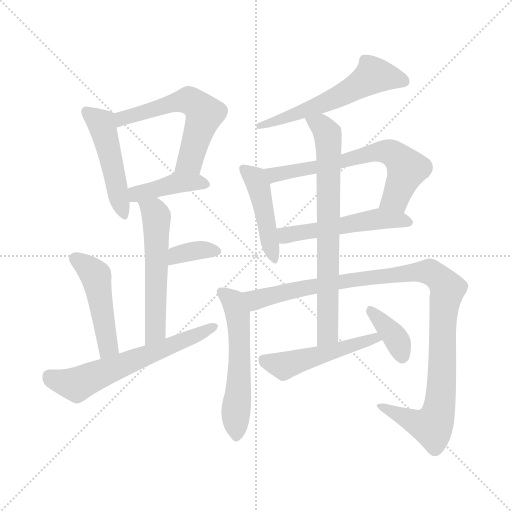
t = 0.00 s
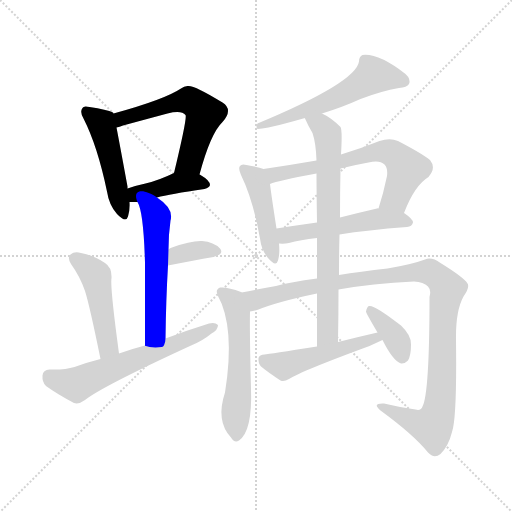
t = 2.24 s
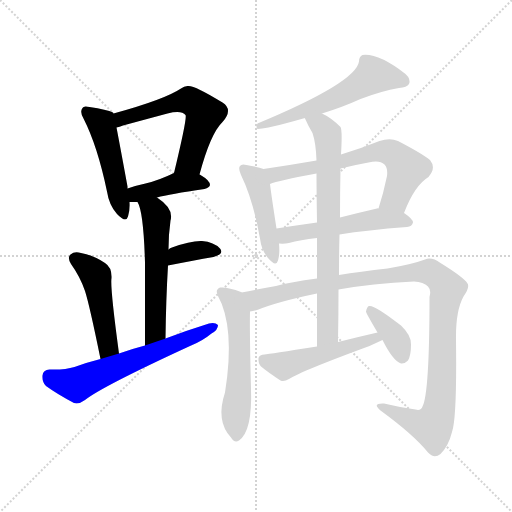
t = 4.48 s
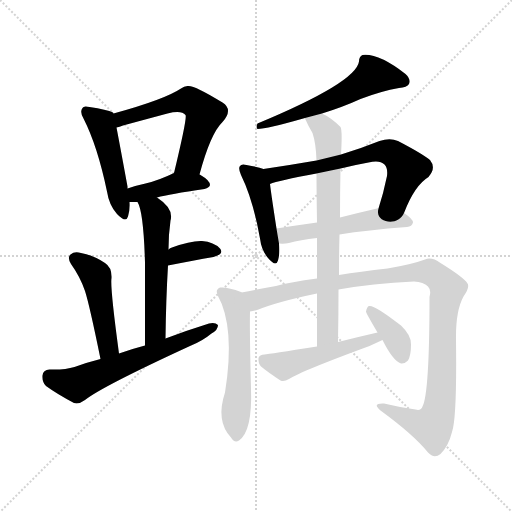
t = 6.73 s
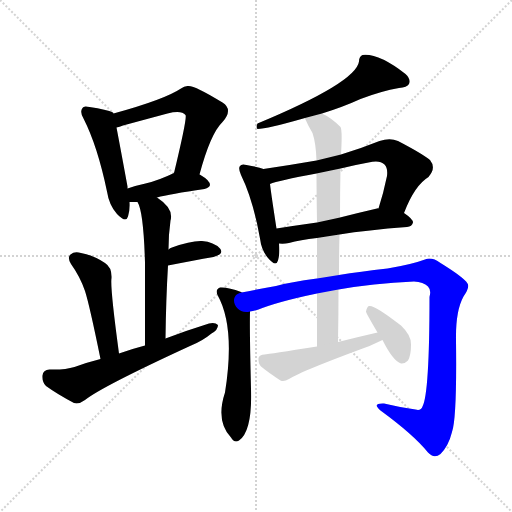
t = 8.97 s
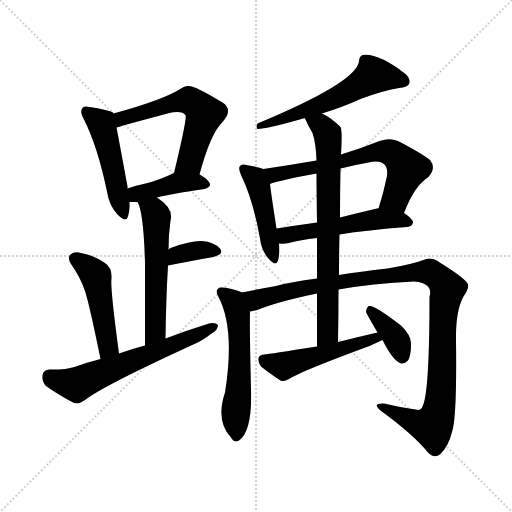
t = 11.21 s

The animated SVG that drew these frames (rendered in a browser with its animation timeline set to each time). Animation: 16 CSS @keyframes rules; one cycle of 11.21 s.

<svg version="1.1" viewBox="0 0 1024 1024" xmlns="http://www.w3.org/2000/svg">
  <g stroke="lightgray" stroke-dasharray="1,1" stroke-width="1" transform="scale(4, 4)">
    <line x1="0" y1="0" x2="256" y2="256"></line>
    <line x1="256" y1="0" x2="0" y2="256"></line>
    <line x1="128" y1="0" x2="128" y2="256"></line>
    <line x1="0" y1="128" x2="256" y2="128"></line>
  </g>
<g transform="scale(1, -1) translate(0, -900)">
   <style type="text/css">
    @keyframes keyframes0 {
      from {
       stroke: blue;
       stroke-dashoffset: 479;
       stroke-width: 128;
       }
       61% {
       animation-timing-function: step-end;
       stroke: blue;
       stroke-dashoffset: 0;
       stroke-width: 128;
       }
       to {
       stroke: black;
       stroke-width: 1024;
       }
       }
       #make-me-a-hanzi-animation-0 {
         animation: keyframes0 0.639811s both;
         animation-delay: 0.000000s;
         animation-timing-function: linear;
       }
    @keyframes keyframes1 {
      from {
       stroke: blue;
       stroke-dashoffset: 576;
       stroke-width: 128;
       }
       65% {
       animation-timing-function: step-end;
       stroke: blue;
       stroke-dashoffset: 0;
       stroke-width: 128;
       }
       to {
       stroke: black;
       stroke-width: 1024;
       }
       }
       #make-me-a-hanzi-animation-1 {
         animation: keyframes1 0.718750s both;
         animation-delay: 0.639811s;
         animation-timing-function: linear;
       }
    @keyframes keyframes2 {
      from {
       stroke: blue;
       stroke-dashoffset: 411;
       stroke-width: 128;
       }
       57% {
       animation-timing-function: step-end;
       stroke: blue;
       stroke-dashoffset: 0;
       stroke-width: 128;
       }
       to {
       stroke: black;
       stroke-width: 1024;
       }
       }
       #make-me-a-hanzi-animation-2 {
         animation: keyframes2 0.584473s both;
         animation-delay: 1.358561s;
         animation-timing-function: linear;
       }
    @keyframes keyframes3 {
      from {
       stroke: blue;
       stroke-dashoffset: 553;
       stroke-width: 128;
       }
       64% {
       animation-timing-function: step-end;
       stroke: blue;
       stroke-dashoffset: 0;
       stroke-width: 128;
       }
       to {
       stroke: black;
       stroke-width: 1024;
       }
       }
       #make-me-a-hanzi-animation-3 {
         animation: keyframes3 0.700033s both;
         animation-delay: 1.943034s;
         animation-timing-function: linear;
       }
    @keyframes keyframes4 {
      from {
       stroke: blue;
       stroke-dashoffset: 353;
       stroke-width: 128;
       }
       53% {
       animation-timing-function: step-end;
       stroke: blue;
       stroke-dashoffset: 0;
       stroke-width: 128;
       }
       to {
       stroke: black;
       stroke-width: 1024;
       }
       }
       #make-me-a-hanzi-animation-4 {
         animation: keyframes4 0.537272s both;
         animation-delay: 2.643066s;
         animation-timing-function: linear;
       }
    @keyframes keyframes5 {
      from {
       stroke: blue;
       stroke-dashoffset: 470;
       stroke-width: 128;
       }
       60% {
       animation-timing-function: step-end;
       stroke: blue;
       stroke-dashoffset: 0;
       stroke-width: 128;
       }
       to {
       stroke: black;
       stroke-width: 1024;
       }
       }
       #make-me-a-hanzi-animation-5 {
         animation: keyframes5 0.632487s both;
         animation-delay: 3.180339s;
         animation-timing-function: linear;
       }
    @keyframes keyframes6 {
      from {
       stroke: blue;
       stroke-dashoffset: 614;
       stroke-width: 128;
       }
       67% {
       animation-timing-function: step-end;
       stroke: blue;
       stroke-dashoffset: 0;
       stroke-width: 128;
       }
       to {
       stroke: black;
       stroke-width: 1024;
       }
       }
       #make-me-a-hanzi-animation-6 {
         animation: keyframes6 0.749674s both;
         animation-delay: 3.812826s;
         animation-timing-function: linear;
       }
    @keyframes keyframes7 {
      from {
       stroke: blue;
       stroke-dashoffset: 573;
       stroke-width: 128;
       }
       65% {
       animation-timing-function: step-end;
       stroke: blue;
       stroke-dashoffset: 0;
       stroke-width: 128;
       }
       to {
       stroke: black;
       stroke-width: 1024;
       }
       }
       #make-me-a-hanzi-animation-7 {
         animation: keyframes7 0.716309s both;
         animation-delay: 4.562500s;
         animation-timing-function: linear;
       }
    @keyframes keyframes8 {
      from {
       stroke: blue;
       stroke-dashoffset: 451;
       stroke-width: 128;
       }
       59% {
       animation-timing-function: step-end;
       stroke: blue;
       stroke-dashoffset: 0;
       stroke-width: 128;
       }
       to {
       stroke: black;
       stroke-width: 1024;
       }
       }
       #make-me-a-hanzi-animation-8 {
         animation: keyframes8 0.617025s both;
         animation-delay: 5.278809s;
         animation-timing-function: linear;
       }
    @keyframes keyframes9 {
      from {
       stroke: blue;
       stroke-dashoffset: 652;
       stroke-width: 128;
       }
       68% {
       animation-timing-function: step-end;
       stroke: blue;
       stroke-dashoffset: 0;
       stroke-width: 128;
       }
       to {
       stroke: black;
       stroke-width: 1024;
       }
       }
       #make-me-a-hanzi-animation-9 {
         animation: keyframes9 0.780599s both;
         animation-delay: 5.895833s;
         animation-timing-function: linear;
       }
    @keyframes keyframes10 {
      from {
       stroke: blue;
       stroke-dashoffset: 516;
       stroke-width: 128;
       }
       63% {
       animation-timing-function: step-end;
       stroke: blue;
       stroke-dashoffset: 0;
       stroke-width: 128;
       }
       to {
       stroke: black;
       stroke-width: 1024;
       }
       }
       #make-me-a-hanzi-animation-10 {
         animation: keyframes10 0.669922s both;
         animation-delay: 6.676432s;
         animation-timing-function: linear;
       }
    @keyframes keyframes11 {
      from {
       stroke: blue;
       stroke-dashoffset: 554;
       stroke-width: 128;
       }
       64% {
       animation-timing-function: step-end;
       stroke: blue;
       stroke-dashoffset: 0;
       stroke-width: 128;
       }
       to {
       stroke: black;
       stroke-width: 1024;
       }
       }
       #make-me-a-hanzi-animation-11 {
         animation: keyframes11 0.700846s both;
         animation-delay: 7.346354s;
         animation-timing-function: linear;
       }
    @keyframes keyframes12 {
      from {
       stroke: blue;
       stroke-dashoffset: 1059;
       stroke-width: 128;
       }
       78% {
       animation-timing-function: step-end;
       stroke: blue;
       stroke-dashoffset: 0;
       stroke-width: 128;
       }
       to {
       stroke: black;
       stroke-width: 1024;
       }
       }
       #make-me-a-hanzi-animation-12 {
         animation: keyframes12 1.111816s both;
         animation-delay: 8.047201s;
         animation-timing-function: linear;
       }
    @keyframes keyframes13 {
      from {
       stroke: blue;
       stroke-dashoffset: 729;
       stroke-width: 128;
       }
       70% {
       animation-timing-function: step-end;
       stroke: blue;
       stroke-dashoffset: 0;
       stroke-width: 128;
       }
       to {
       stroke: black;
       stroke-width: 1024;
       }
       }
       #make-me-a-hanzi-animation-13 {
         animation: keyframes13 0.843262s both;
         animation-delay: 9.159017s;
         animation-timing-function: linear;
       }
    @keyframes keyframes14 {
      from {
       stroke: blue;
       stroke-dashoffset: 497;
       stroke-width: 128;
       }
       62% {
       animation-timing-function: step-end;
       stroke: blue;
       stroke-dashoffset: 0;
       stroke-width: 128;
       }
       to {
       stroke: black;
       stroke-width: 1024;
       }
       }
       #make-me-a-hanzi-animation-14 {
         animation: keyframes14 0.654460s both;
         animation-delay: 10.002279s;
         animation-timing-function: linear;
       }
    @keyframes keyframes15 {
      from {
       stroke: blue;
       stroke-dashoffset: 371;
       stroke-width: 128;
       }
       55% {
       animation-timing-function: step-end;
       stroke: blue;
       stroke-dashoffset: 0;
       stroke-width: 128;
       }
       to {
       stroke: black;
       stroke-width: 1024;
       }
       }
       #make-me-a-hanzi-animation-15 {
         animation: keyframes15 0.551921s both;
         animation-delay: 10.656738s;
         animation-timing-function: linear;
       }
</style>
<path d="M 227.0 673.0 Q 226.0 674.0 226.0 675.0 Q 214.0 681.0 179.0 686.0 Q 167.0 689.0 165.0 684.0 Q 159.0 677.0 167.0 663.0 Q 195.0 608.0 214.0 517.0 Q 218.0 490.0 234.0 472.0 Q 252.0 453.0 256.0 467.0 Q 260.0 479.0 259.0 496.0 L 255.0 523.0 Q 255.0 524.0 255.0 527.0 Q 239.0 614.0 233.0 645.0 L 227.0 673.0 Z" fill="lightgray"></path> 
<path d="M 399.0 551.0 Q 421.0 633.0 445.0 656.0 Q 467.0 681.0 445.0 695.0 Q 387.0 731.0 375.0 728.0 Q 368.0 728.0 362.0 723.0 Q 329.0 701.0 227.0 673.0 C 198.0 665.0 204.0 637.0 233.0 645.0 Q 239.0 646.0 246.0 649.0 Q 294.0 662.0 335.0 673.0 Q 363.0 680.0 371.0 670.0 Q 375.0 666.0 348.0 554.0 C 341.0 525.0 391.0 522.0 399.0 551.0 Z" fill="lightgray"></path> 
<path d="M 314.0 505.0 Q 339.0 512.0 409.0 522.0 Q 419.0 525.0 420.0 530.0 Q 420.0 539.0 401.0 550.0 Q 400.0 551.0 399.0 551.0 C 373.0 566.0 373.0 566.0 348.0 554.0 Q 317.0 539.0 291.0 533.0 Q 272.0 529.0 255.0 523.0 C 227.0 513.0 229.0 496.0 259.0 496.0 Q 265.0 496.0 275.0 496.0 L 314.0 505.0 Z" fill="lightgray"></path> 
<path d="M 331.0 223.0 Q 332.0 302.0 336.0 369.0 L 337.0 401.0 Q 337.0 431.0 341.0 459.0 Q 348.0 483.0 314.0 505.0 C 290.0 522.0 263.0 524.0 275.0 496.0 Q 287.0 477.0 290.0 375.0 Q 290.0 317.0 290.0 209.0 C 290.0 179.0 331.0 193.0 331.0 223.0 Z" fill="lightgray"></path> 
<path d="M 336.0 369.0 Q 387.0 379.0 427.0 386.0 Q 449.0 392.0 440.0 403.0 Q 428.0 416.0 404.0 418.0 Q 382.0 419.0 344.0 405.0 Q 340.0 404.0 337.0 401.0 C 313.0 382.0 307.0 363.0 336.0 369.0 Z" fill="lightgray"></path> 
<path d="M 238.0 193.0 Q 220.0 325.0 223.0 344.0 Q 224.0 365.0 210.0 374.0 Q 188.0 389.0 162.0 394.0 Q 149.0 398.0 141.0 391.0 Q 134.0 385.0 142.0 372.0 Q 160.0 347.0 170.0 318.0 Q 179.0 290.0 201.0 182.0 C 207.0 153.0 242.0 163.0 238.0 193.0 Z" fill="lightgray"></path> 
<path d="M 201.0 182.0 Q 173.0 175.0 149.0 166.0 Q 130.0 160.0 99.0 161.0 Q 86.0 160.0 85.0 149.0 Q 84.0 136.0 92.0 128.0 Q 114.0 112.0 148.0 94.0 Q 158.0 91.0 170.0 100.0 Q 204.0 127.0 380.0 208.0 Q 405.0 218.0 423.0 233.0 Q 436.0 240.0 436.0 250.0 Q 430.0 256.0 418.0 253.0 Q 376.0 240.0 331.0 223.0 L 290.0 209.0 Q 263.0 202.0 238.0 193.0 L 201.0 182.0 Z" fill="lightgray"></path> 
<path d="M 644.0 673.0 Q 686.0 686.0 721.0 702.0 Q 763.0 718.0 798.0 724.0 Q 814.0 725.0 818.0 732.0 Q 822.0 742.0 811.0 752.0 Q 757.0 794.0 725.0 790.0 Q 718.0 787.0 718.0 777.0 Q 712.0 735.0 515.0 653.0 Q 511.0 646.0 515.0 642.0 Q 533.0 642.0 610.0 664.0 L 644.0 673.0 Z" fill="lightgray"></path> 
<path d="M 527.0 562.0 Q 517.0 566.0 493.0 570.0 Q 483.0 573.0 480.0 568.0 Q 476.0 564.0 482.0 550.0 Q 506.0 501.0 520.0 423.0 Q 523.0 399.0 536.0 384.0 Q 552.0 365.0 556.0 379.0 Q 560.0 392.0 558.0 413.0 L 553.0 443.0 Q 543.0 507.0 540.0 532.0 C 537.0 559.0 537.0 559.0 527.0 562.0 Z" fill="lightgray"></path> 
<path d="M 808.0 474.0 Q 829.0 529.0 857.0 546.0 Q 873.0 564.0 860.0 580.0 Q 844.0 593.0 796.0 618.0 Q 780.0 625.0 759.0 618.0 Q 719.0 602.0 682.0 591.0 L 633.0 579.0 Q 581.0 570.0 527.0 562.0 C 497.0 558.0 512.0 523.0 540.0 532.0 Q 556.0 539.0 633.0 553.0 L 681.0 563.0 Q 709.0 570.0 737.0 575.0 Q 759.0 581.0 769.0 571.0 Q 776.0 564.0 774.0 548.0 Q 767.0 514.0 757.0 483.0 C 748.0 454.0 797.0 446.0 808.0 474.0 Z" fill="lightgray"></path> 
<path d="M 679.0 431.0 Q 734.0 440.0 814.0 446.0 Q 824.0 447.0 826.0 455.0 Q 826.0 462.0 808.0 474.0 L 757.0 483.0 Q 756.0 484.0 754.0 483.0 Q 715.0 474.0 680.0 465.0 L 634.0 455.0 Q 591.0 449.0 553.0 443.0 C 523.0 438.0 528.0 414.0 558.0 413.0 Q 568.0 412.0 578.0 414.0 Q 600.0 420.0 634.0 424.0 L 679.0 431.0 Z" fill="lightgray"></path> 
<path d="M 483.0 315.0 Q 483.0 316.0 482.0 316.0 Q 457.0 326.0 440.0 325.0 Q 430.0 321.0 435.0 310.0 Q 471.0 246.0 450.0 115.0 Q 431.0 58.0 462.0 25.0 Q 469.0 13.0 478.0 19.0 Q 505.0 38.0 502.0 123.0 Q 499.0 243.0 500.0 277.0 C 501.0 307.0 501.0 307.0 483.0 315.0 Z" fill="lightgray"></path> 
<path d="M 677.0 321.0 Q 744.0 333.0 828.0 337.0 Q 847.0 336.0 856.0 327.0 Q 863.0 320.0 859.0 306.0 Q 859.0 114.0 845.0 87.0 Q 842.0 78.0 831.0 81.0 Q 801.0 85.0 768.0 93.0 Q 743.0 94.0 761.0 79.0 Q 828.0 30.0 856.0 -5.0 Q 868.0 -18.0 881.0 -8.0 Q 897.0 8.0 904.0 36.0 Q 914.0 64.0 912.0 220.0 Q 911.0 278.0 927.0 307.0 Q 940.0 326.0 935.0 333.0 Q 928.0 345.0 881.0 374.0 Q 863.0 387.0 850.0 381.0 Q 823.0 371.0 775.0 363.0 Q 720.0 357.0 678.0 350.0 L 634.0 343.0 Q 580.0 336.0 552.0 328.0 Q 513.0 321.0 483.0 315.0 C 454.0 309.0 471.0 269.0 500.0 277.0 Q 507.0 278.0 517.0 281.0 Q 557.0 297.0 634.0 313.0 L 677.0 321.0 Z" fill="lightgray"></path> 
<path d="M 676.0 216.0 Q 677.0 271.0 677.0 321.0 L 678.0 350.0 Q 678.0 393.0 679.0 431.0 L 680.0 465.0 Q 680.0 517.0 681.0 563.0 L 682.0 591.0 Q 685.0 640.0 681.0 646.0 Q 662.0 665.0 644.0 673.0 C 618.0 687.0 598.0 692.0 610.0 664.0 Q 609.0 664.0 610.0 663.0 Q 617.0 647.0 625.0 634.0 Q 632.0 613.0 633.0 579.0 L 633.0 553.0 Q 633.0 522.0 634.0 455.0 L 634.0 424.0 Q 634.0 388.0 634.0 343.0 L 634.0 313.0 Q 634.0 267.0 634.0 207.0 C 634.0 177.0 675.0 186.0 676.0 216.0 Z" fill="lightgray"></path> 
<path d="M 755.0 235.0 Q 716.0 226.0 676.0 216.0 L 634.0 207.0 Q 538.0 192.0 529.0 191.0 Q 519.0 191.0 517.0 184.0 Q 516.0 174.0 522.0 167.0 Q 538.0 154.0 561.0 139.0 Q 568.0 136.0 578.0 142.0 Q 603.0 158.0 739.0 208.0 Q 752.0 214.0 765.0 220.0 C 792.0 233.0 784.0 242.0 755.0 235.0 Z" fill="lightgray"></path> 
<path d="M 765.0 220.0 Q 786.0 178.0 802.0 173.0 Q 809.0 172.0 816.0 179.0 Q 822.0 189.0 822.0 211.0 Q 823.0 229.0 802.0 249.0 Q 748.0 291.0 738.0 288.0 Q 734.0 287.0 732.0 277.0 Q 732.0 274.0 755.0 235.0 L 765.0 220.0 Z" fill="lightgray"></path> 
      <clipPath id="make-me-a-hanzi-clip-0">
      <path d="M 227.0 673.0 Q 226.0 674.0 226.0 675.0 Q 214.0 681.0 179.0 686.0 Q 167.0 689.0 165.0 684.0 Q 159.0 677.0 167.0 663.0 Q 195.0 608.0 214.0 517.0 Q 218.0 490.0 234.0 472.0 Q 252.0 453.0 256.0 467.0 Q 260.0 479.0 259.0 496.0 L 255.0 523.0 Q 255.0 524.0 255.0 527.0 Q 239.0 614.0 233.0 645.0 L 227.0 673.0 Z" fill="lightgray"></path>
      </clipPath>
      <path clip-path="url(#make-me-a-hanzi-clip-0)" d="M 173.0 677.0 L 202.0 653.0 L 246.0 473.0 " fill="none" id="make-me-a-hanzi-animation-0" stroke-dasharray="351 702" stroke-linecap="round"></path>

      <clipPath id="make-me-a-hanzi-clip-1">
      <path d="M 399.0 551.0 Q 421.0 633.0 445.0 656.0 Q 467.0 681.0 445.0 695.0 Q 387.0 731.0 375.0 728.0 Q 368.0 728.0 362.0 723.0 Q 329.0 701.0 227.0 673.0 C 198.0 665.0 204.0 637.0 233.0 645.0 Q 239.0 646.0 246.0 649.0 Q 294.0 662.0 335.0 673.0 Q 363.0 680.0 371.0 670.0 Q 375.0 666.0 348.0 554.0 C 341.0 525.0 391.0 522.0 399.0 551.0 Z" fill="lightgray"></path>
      </clipPath>
      <path clip-path="url(#make-me-a-hanzi-clip-1)" d="M 238.0 653.0 L 244.0 664.0 L 317.0 686.0 L 371.0 699.0 L 387.0 695.0 L 409.0 673.0 L 380.0 577.0 L 355.0 566.0 " fill="none" id="make-me-a-hanzi-animation-1" stroke-dasharray="448 896" stroke-linecap="round"></path>

      <clipPath id="make-me-a-hanzi-clip-2">
      <path d="M 314.0 505.0 Q 339.0 512.0 409.0 522.0 Q 419.0 525.0 420.0 530.0 Q 420.0 539.0 401.0 550.0 Q 400.0 551.0 399.0 551.0 C 373.0 566.0 373.0 566.0 348.0 554.0 Q 317.0 539.0 291.0 533.0 Q 272.0 529.0 255.0 523.0 C 227.0 513.0 229.0 496.0 259.0 496.0 Q 265.0 496.0 275.0 496.0 L 314.0 505.0 Z" fill="lightgray"></path>
      </clipPath>
      <path clip-path="url(#make-me-a-hanzi-clip-2)" d="M 263.0 503.0 L 277.0 513.0 L 353.0 534.0 L 392.0 536.0 L 411.0 531.0 " fill="none" id="make-me-a-hanzi-animation-2" stroke-dasharray="283 566" stroke-linecap="round"></path>

      <clipPath id="make-me-a-hanzi-clip-3">
      <path d="M 331.0 223.0 Q 332.0 302.0 336.0 369.0 L 337.0 401.0 Q 337.0 431.0 341.0 459.0 Q 348.0 483.0 314.0 505.0 C 290.0 522.0 263.0 524.0 275.0 496.0 Q 287.0 477.0 290.0 375.0 Q 290.0 317.0 290.0 209.0 C 290.0 179.0 331.0 193.0 331.0 223.0 Z" fill="lightgray"></path>
      </clipPath>
      <path clip-path="url(#make-me-a-hanzi-clip-3)" d="M 282.0 496.0 L 308.0 477.0 L 313.0 455.0 L 311.0 247.0 L 306.0 229.0 L 294.0 219.0 " fill="none" id="make-me-a-hanzi-animation-3" stroke-dasharray="425 850" stroke-linecap="round"></path>

      <clipPath id="make-me-a-hanzi-clip-4">
      <path d="M 336.0 369.0 Q 387.0 379.0 427.0 386.0 Q 449.0 392.0 440.0 403.0 Q 428.0 416.0 404.0 418.0 Q 382.0 419.0 344.0 405.0 Q 340.0 404.0 337.0 401.0 C 313.0 382.0 307.0 363.0 336.0 369.0 Z" fill="lightgray"></path>
      </clipPath>
      <path clip-path="url(#make-me-a-hanzi-clip-4)" d="M 344.0 374.0 L 348.0 385.0 L 373.0 395.0 L 409.0 401.0 L 430.0 397.0 " fill="none" id="make-me-a-hanzi-animation-4" stroke-dasharray="225 450" stroke-linecap="round"></path>

      <clipPath id="make-me-a-hanzi-clip-5">
      <path d="M 238.0 193.0 Q 220.0 325.0 223.0 344.0 Q 224.0 365.0 210.0 374.0 Q 188.0 389.0 162.0 394.0 Q 149.0 398.0 141.0 391.0 Q 134.0 385.0 142.0 372.0 Q 160.0 347.0 170.0 318.0 Q 179.0 290.0 201.0 182.0 C 207.0 153.0 242.0 163.0 238.0 193.0 Z" fill="lightgray"></path>
      </clipPath>
      <path clip-path="url(#make-me-a-hanzi-clip-5)" d="M 151.0 382.0 L 192.0 348.0 L 217.0 208.0 L 204.0 195.0 " fill="none" id="make-me-a-hanzi-animation-5" stroke-dasharray="342 684" stroke-linecap="round"></path>

      <clipPath id="make-me-a-hanzi-clip-6">
      <path d="M 201.0 182.0 Q 173.0 175.0 149.0 166.0 Q 130.0 160.0 99.0 161.0 Q 86.0 160.0 85.0 149.0 Q 84.0 136.0 92.0 128.0 Q 114.0 112.0 148.0 94.0 Q 158.0 91.0 170.0 100.0 Q 204.0 127.0 380.0 208.0 Q 405.0 218.0 423.0 233.0 Q 436.0 240.0 436.0 250.0 Q 430.0 256.0 418.0 253.0 Q 376.0 240.0 331.0 223.0 L 290.0 209.0 Q 263.0 202.0 238.0 193.0 L 201.0 182.0 Z" fill="lightgray"></path>
      </clipPath>
      <path clip-path="url(#make-me-a-hanzi-clip-6)" d="M 98.0 148.0 L 152.0 131.0 L 430.0 247.0 " fill="none" id="make-me-a-hanzi-animation-6" stroke-dasharray="486 972" stroke-linecap="round"></path>

      <clipPath id="make-me-a-hanzi-clip-7">
      <path d="M 644.0 673.0 Q 686.0 686.0 721.0 702.0 Q 763.0 718.0 798.0 724.0 Q 814.0 725.0 818.0 732.0 Q 822.0 742.0 811.0 752.0 Q 757.0 794.0 725.0 790.0 Q 718.0 787.0 718.0 777.0 Q 712.0 735.0 515.0 653.0 Q 511.0 646.0 515.0 642.0 Q 533.0 642.0 610.0 664.0 L 644.0 673.0 Z" fill="lightgray"></path>
      </clipPath>
      <path clip-path="url(#make-me-a-hanzi-clip-7)" d="M 808.0 737.0 L 771.0 747.0 L 744.0 747.0 L 671.0 704.0 L 596.0 672.0 L 555.0 663.0 L 546.0 655.0 L 528.0 657.0 L 518.0 648.0 " fill="none" id="make-me-a-hanzi-animation-7" stroke-dasharray="445 890" stroke-linecap="round"></path>

      <clipPath id="make-me-a-hanzi-clip-8">
      <path d="M 527.0 562.0 Q 517.0 566.0 493.0 570.0 Q 483.0 573.0 480.0 568.0 Q 476.0 564.0 482.0 550.0 Q 506.0 501.0 520.0 423.0 Q 523.0 399.0 536.0 384.0 Q 552.0 365.0 556.0 379.0 Q 560.0 392.0 558.0 413.0 L 553.0 443.0 Q 543.0 507.0 540.0 532.0 C 537.0 559.0 537.0 559.0 527.0 562.0 Z" fill="lightgray"></path>
      </clipPath>
      <path clip-path="url(#make-me-a-hanzi-clip-8)" d="M 487.0 563.0 L 508.0 545.0 L 518.0 524.0 L 546.0 383.0 " fill="none" id="make-me-a-hanzi-animation-8" stroke-dasharray="323 646" stroke-linecap="round"></path>

      <clipPath id="make-me-a-hanzi-clip-9">
      <path d="M 808.0 474.0 Q 829.0 529.0 857.0 546.0 Q 873.0 564.0 860.0 580.0 Q 844.0 593.0 796.0 618.0 Q 780.0 625.0 759.0 618.0 Q 719.0 602.0 682.0 591.0 L 633.0 579.0 Q 581.0 570.0 527.0 562.0 C 497.0 558.0 512.0 523.0 540.0 532.0 Q 556.0 539.0 633.0 553.0 L 681.0 563.0 Q 709.0 570.0 737.0 575.0 Q 759.0 581.0 769.0 571.0 Q 776.0 564.0 774.0 548.0 Q 767.0 514.0 757.0 483.0 C 748.0 454.0 797.0 446.0 808.0 474.0 Z" fill="lightgray"></path>
      </clipPath>
      <path clip-path="url(#make-me-a-hanzi-clip-9)" d="M 535.0 560.0 L 544.0 552.0 L 561.0 552.0 L 619.0 561.0 L 745.0 595.0 L 779.0 596.0 L 792.0 589.0 L 814.0 562.0 L 791.0 504.0 L 764.0 488.0 " fill="none" id="make-me-a-hanzi-animation-9" stroke-dasharray="524 1048" stroke-linecap="round"></path>

      <clipPath id="make-me-a-hanzi-clip-10">
      <path d="M 679.0 431.0 Q 734.0 440.0 814.0 446.0 Q 824.0 447.0 826.0 455.0 Q 826.0 462.0 808.0 474.0 L 757.0 483.0 Q 756.0 484.0 754.0 483.0 Q 715.0 474.0 680.0 465.0 L 634.0 455.0 Q 591.0 449.0 553.0 443.0 C 523.0 438.0 528.0 414.0 558.0 413.0 Q 568.0 412.0 578.0 414.0 Q 600.0 420.0 634.0 424.0 L 679.0 431.0 Z" fill="lightgray"></path>
      </clipPath>
      <path clip-path="url(#make-me-a-hanzi-clip-10)" d="M 561.0 437.0 L 580.0 430.0 L 751.0 462.0 L 799.0 461.0 L 816.0 455.0 " fill="none" id="make-me-a-hanzi-animation-10" stroke-dasharray="388 776" stroke-linecap="round"></path>

      <clipPath id="make-me-a-hanzi-clip-11">
      <path d="M 483.0 315.0 Q 483.0 316.0 482.0 316.0 Q 457.0 326.0 440.0 325.0 Q 430.0 321.0 435.0 310.0 Q 471.0 246.0 450.0 115.0 Q 431.0 58.0 462.0 25.0 Q 469.0 13.0 478.0 19.0 Q 505.0 38.0 502.0 123.0 Q 499.0 243.0 500.0 277.0 C 501.0 307.0 501.0 307.0 483.0 315.0 Z" fill="lightgray"></path>
      </clipPath>
      <path clip-path="url(#make-me-a-hanzi-clip-11)" d="M 446.0 315.0 L 466.0 298.0 L 477.0 254.0 L 480.0 177.0 L 472.0 28.0 " fill="none" id="make-me-a-hanzi-animation-11" stroke-dasharray="426 852" stroke-linecap="round"></path>

      <clipPath id="make-me-a-hanzi-clip-12">
      <path d="M 677.0 321.0 Q 744.0 333.0 828.0 337.0 Q 847.0 336.0 856.0 327.0 Q 863.0 320.0 859.0 306.0 Q 859.0 114.0 845.0 87.0 Q 842.0 78.0 831.0 81.0 Q 801.0 85.0 768.0 93.0 Q 743.0 94.0 761.0 79.0 Q 828.0 30.0 856.0 -5.0 Q 868.0 -18.0 881.0 -8.0 Q 897.0 8.0 904.0 36.0 Q 914.0 64.0 912.0 220.0 Q 911.0 278.0 927.0 307.0 Q 940.0 326.0 935.0 333.0 Q 928.0 345.0 881.0 374.0 Q 863.0 387.0 850.0 381.0 Q 823.0 371.0 775.0 363.0 Q 720.0 357.0 678.0 350.0 L 634.0 343.0 Q 580.0 336.0 552.0 328.0 Q 513.0 321.0 483.0 315.0 C 454.0 309.0 471.0 269.0 500.0 277.0 Q 507.0 278.0 517.0 281.0 Q 557.0 297.0 634.0 313.0 L 677.0 321.0 Z" fill="lightgray"></path>
      </clipPath>
      <path clip-path="url(#make-me-a-hanzi-clip-12)" d="M 490.0 311.0 L 511.0 300.0 L 643.0 331.0 L 822.0 355.0 L 859.0 356.0 L 876.0 347.0 L 895.0 323.0 L 888.0 293.0 L 883.0 122.0 L 874.0 67.0 L 863.0 49.0 L 827.0 57.0 L 772.0 82.0 " fill="none" id="make-me-a-hanzi-animation-12" stroke-dasharray="931 1862" stroke-linecap="round"></path>

      <clipPath id="make-me-a-hanzi-clip-13">
      <path d="M 676.0 216.0 Q 677.0 271.0 677.0 321.0 L 678.0 350.0 Q 678.0 393.0 679.0 431.0 L 680.0 465.0 Q 680.0 517.0 681.0 563.0 L 682.0 591.0 Q 685.0 640.0 681.0 646.0 Q 662.0 665.0 644.0 673.0 C 618.0 687.0 598.0 692.0 610.0 664.0 Q 609.0 664.0 610.0 663.0 Q 617.0 647.0 625.0 634.0 Q 632.0 613.0 633.0 579.0 L 633.0 553.0 Q 633.0 522.0 634.0 455.0 L 634.0 424.0 Q 634.0 388.0 634.0 343.0 L 634.0 313.0 Q 634.0 267.0 634.0 207.0 C 634.0 177.0 675.0 186.0 676.0 216.0 Z" fill="lightgray"></path>
      </clipPath>
      <path clip-path="url(#make-me-a-hanzi-clip-13)" d="M 616.0 664.0 L 648.0 643.0 L 655.0 632.0 L 658.0 603.0 L 656.0 240.0 L 640.0 215.0 " fill="none" id="make-me-a-hanzi-animation-13" stroke-dasharray="601 1202" stroke-linecap="round"></path>

      <clipPath id="make-me-a-hanzi-clip-14">
      <path d="M 755.0 235.0 Q 716.0 226.0 676.0 216.0 L 634.0 207.0 Q 538.0 192.0 529.0 191.0 Q 519.0 191.0 517.0 184.0 Q 516.0 174.0 522.0 167.0 Q 538.0 154.0 561.0 139.0 Q 568.0 136.0 578.0 142.0 Q 603.0 158.0 739.0 208.0 Q 752.0 214.0 765.0 220.0 C 792.0 233.0 784.0 242.0 755.0 235.0 Z" fill="lightgray"></path>
      </clipPath>
      <path clip-path="url(#make-me-a-hanzi-clip-14)" d="M 527.0 180.0 L 568.0 168.0 L 750.0 224.0 L 757.0 220.0 " fill="none" id="make-me-a-hanzi-animation-14" stroke-dasharray="369 738" stroke-linecap="round"></path>

      <clipPath id="make-me-a-hanzi-clip-15">
      <path d="M 765.0 220.0 Q 786.0 178.0 802.0 173.0 Q 809.0 172.0 816.0 179.0 Q 822.0 189.0 822.0 211.0 Q 823.0 229.0 802.0 249.0 Q 748.0 291.0 738.0 288.0 Q 734.0 287.0 732.0 277.0 Q 732.0 274.0 755.0 235.0 L 765.0 220.0 Z" fill="lightgray"></path>
      </clipPath>
      <path clip-path="url(#make-me-a-hanzi-clip-15)" d="M 740.0 280.0 L 790.0 227.0 L 804.0 187.0 " fill="none" id="make-me-a-hanzi-animation-15" stroke-dasharray="243 486" stroke-linecap="round"></path>

</g>
</svg>
